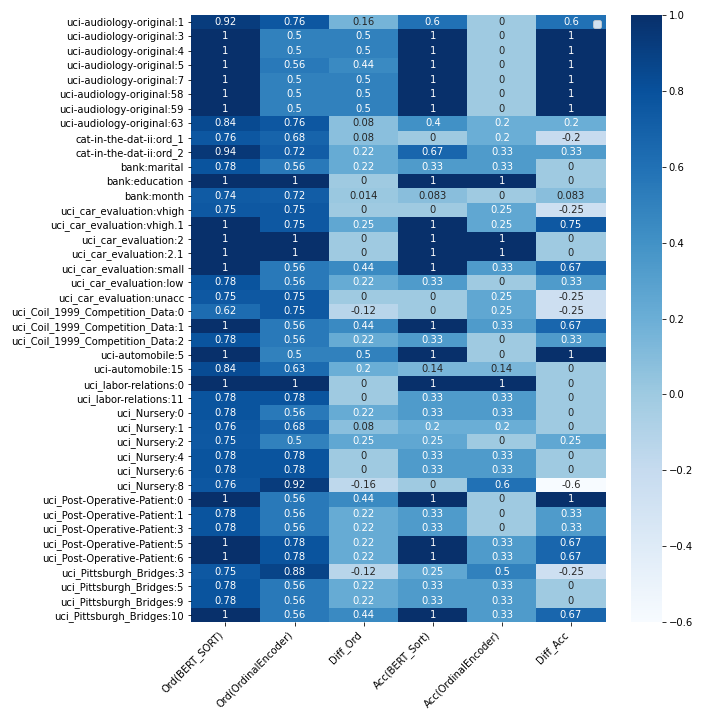

The data file committed next to this chart (first rows):
, Ord(BERT_SORT), Ord(OrdinalEncoder), Diff_Ord, Acc(BERT_Sort), Acc(OrdinalEncoder), Diff_Acc
uci-audiology-original:1, 0.92, 0.76, 0.16, 0.6, 0.0, 0.6
uci-audiology-original:3, 1.0, 0.5, 0.5, 1.0, 0.0, 1.0
uci-audiology-original:4, 1.0, 0.5, 0.5, 1.0, 0.0, 1.0
uci-audiology-original:5, 1.0, 0.556, 0.444, 1.0, 0.0, 1.0
uci-audiology-original:7, 1.0, 0.5, 0.5, 1.0, 0.0, 1.0
uci-audiology-original:58, 1.0, 0.5, 0.5, 1.0, 0.0, 1.0
uci-audiology-original:59, 1.0, 0.5, 0.5, 1.0, 0.0, 1.0
uci-audiology-original:63, 0.84, 0.76, 0.08, 0.4, 0.2, 0.2
cat-in-the-dat-ii:ord_1, 0.76, 0.68, 0.08, 0.0, 0.2, -0.2
cat-in-the-dat-ii:ord_2, 0.944, 0.722, 0.222, 0.667, 0.333, 0.333
bank:marital, 0.778, 0.556, 0.222, 0.333, 0.333, 0.0
bank:education, 1.0, 1.0, 0.0, 1.0, 1.0, 0.0
bank:month, 0.736, 0.722, 0.014, 0.083, 0.0, 0.083
uci_car_evaluation:vhigh, 0.75, 0.75, 0.0, 0.0, 0.25, -0.25
uci_car_evaluation:vhigh.1, 1.0, 0.75, 0.25, 1.0, 0.25, 0.75
uci_car_evaluation:2, 1.0, 1.0, 0.0, 1.0, 1.0, 0.0
uci_car_evaluation:2.1, 1.0, 1.0, 0.0, 1.0, 1.0, 0.0
uci_car_evaluation:small, 1.0, 0.556, 0.444, 1.0, 0.333, 0.667
uci_car_evaluation:low, 0.778, 0.556, 0.222, 0.333, 0.0, 0.333
uci_car_evaluation:unacc, 0.75, 0.75, 0.0, 0.0, 0.25, -0.25
uci_Coil_1999_Competition_Data:0, 0.625, 0.75, -0.125, 0.0, 0.25, -0.25
uci_Coil_1999_Competition_Data:1, 1.0, 0.556, 0.444, 1.0, 0.333, 0.667
uci_Coil_1999_Competition_Data:2, 0.778, 0.556, 0.222, 0.333, 0.0, 0.333
uci-automobile:5, 1.0, 0.5, 0.5, 1.0, 0.0, 1.0
uci-automobile:15, 0.837, 0.633, 0.204, 0.143, 0.143, 0.0
uci_labor-relations:0, 1.0, 1.0, 0.0, 1.0, 1.0, 0.0
uci_labor-relations:11, 0.778, 0.778, 0.0, 0.333, 0.333, 0.0
uci_Nursery:0, 0.778, 0.556, 0.222, 0.333, 0.333, 0.0
uci_Nursery:1, 0.76, 0.68, 0.08, 0.2, 0.2, 0.0
uci_Nursery:2, 0.75, 0.5, 0.25, 0.25, 0.0, 0.25
uci_Nursery:4, 0.778, 0.778, 0.0, 0.333, 0.333, 0.0
uci_Nursery:6, 0.778, 0.778, 0.0, 0.333, 0.333, 0.0
uci_Nursery:8, 0.76, 0.92, -0.16, 0.0, 0.6, -0.6
uci_Post-Operative-Patient:0, 1.0, 0.556, 0.444, 1.0, 0.0, 1.0
uci_Post-Operative-Patient:1, 0.778, 0.556, 0.222, 0.333, 0.0, 0.333
uci_Post-Operative-Patient:3, 0.778, 0.556, 0.222, 0.333, 0.0, 0.333
uci_Post-Operative-Patient:5, 1.0, 0.778, 0.222, 1.0, 0.333, 0.667
uci_Post-Operative-Patient:6, 1.0, 0.778, 0.222, 1.0, 0.333, 0.667
uci_Pittsburgh_Bridges:3, 0.75, 0.875, -0.125, 0.25, 0.5, -0.25
uci_Pittsburgh_Bridges:5, 0.778, 0.556, 0.222, 0.333, 0.333, 0.0
uci_Pittsburgh_Bridges:9, 0.778, 0.556, 0.222, 0.333, 0.333, 0.0
uci_Pittsburgh_Bridges:10, 1.0, 0.556, 0.444, 1.0, 0.333, 0.667
